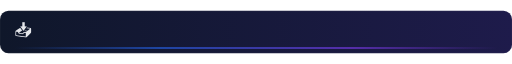
t = 0.00 s
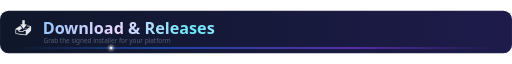
t = 0.90 s
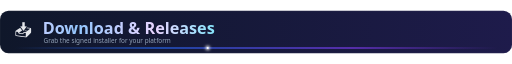
t = 1.80 s
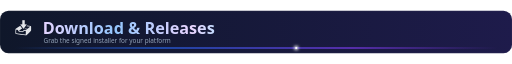
t = 2.63 s
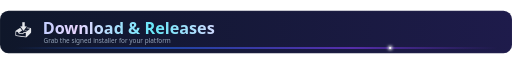
t = 3.50 s
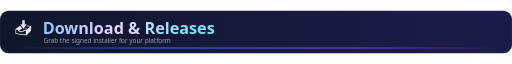
t = 4.50 s

The animated SVG that drew these frames (rendered in a browser with its animation timeline set to each time). Animation: 9 SMIL elements (animate=6,animateTransform=3); one cycle of 4.50 s, repeats indefinitely.

<svg xmlns="http://www.w3.org/2000/svg" width="1200" height="100" viewBox="0 0 1200 100" font-family="'Segoe UI','Inter',system-ui,-apple-system,Roboto,Helvetica,Arial,sans-serif" role="img">
<defs>
<linearGradient id="bg" x1="0" y1="0" x2="1" y2="0"><stop offset="0" stop-color="#0f172a"/><stop offset="1" stop-color="#1e1b4b"/></linearGradient>
<linearGradient id="sh" gradientUnits="userSpaceOnUse" x1="0" y1="0" x2="360" y2="0" spreadMethod="reflect">
  <stop offset="0" stop-color="#93c5fd"/><stop offset=".5" stop-color="#e9d5ff"/><stop offset="1" stop-color="#67e8f9"/>
  <animateTransform attributeName="gradientTransform" type="translate" values="0 0;360 0" dur="3.5s" repeatCount="indefinite"/>
</linearGradient>
<linearGradient id="ln" x1="0" y1="0" x2="1" y2="0"><stop offset="0" stop-color="#2563eb" stop-opacity="0"/><stop offset=".3" stop-color="#2563eb"/><stop offset=".7" stop-color="#7c3aed"/><stop offset="1" stop-color="#7c3aed" stop-opacity="0"/></linearGradient>
<filter id="gl" x="-100%" y="-100%" width="300%" height="300%"><feGaussianBlur stdDeviation="4"/></filter>
</defs>
<rect width="1200" height="100" rx="20" fill="url(#bg)"/>
<rect x="1" y="1" width="1198" height="98" rx="19" fill="none" stroke="#ffffff" stroke-opacity=".08"/>
<g><animateTransform attributeName="transform" type="translate" values="0 0;0 -6;0 0" dur="1.8s" begin="0s" repeatCount="indefinite"/><text x="34" y="60" font-size="40" font-weight="500" fill="#e5e7eb" text-anchor="start" >📥</text></g>
<g opacity="0"><text x="100" y="54" font-size="38" font-weight="800" fill="url(#sh)" text-anchor="start" >Download &amp; Releases</text><animate attributeName="opacity" values="0;1" dur="0.7s" begin="0.1s" fill="freeze"/><animateTransform attributeName="transform" type="translate" values="-40 0;0 0" dur="0.7s" begin="0.1s" fill="freeze"/></g>
<g opacity="0"><text x="102" y="76" font-size="15" font-weight="500" fill="#94a3b8" text-anchor="start" >Grab the signed installer for your platform</text><animate attributeName="opacity" values="0;1" dur="0.8s" begin="0.5s" fill="freeze"/></g>
<rect x="34" y="86" width="1132" height="3" rx="1.5" fill="url(#ln)" opacity=".8"/>
<circle cy="87.5" r="5" fill="#fff" filter="url(#gl)" cx="34"><animate attributeName="cx" values="34;1166" dur="4.5s" begin="0s" repeatCount="indefinite"/><animate attributeName="opacity" values="0;1;1;0" dur="4.5s" begin="0s" keyTimes="0;.1;.9;1" repeatCount="indefinite"/></circle>
<circle cy="87.5" r="2.5" fill="#fff" cx="34"><animate attributeName="cx" values="34;1166" dur="4.5s" begin="0s" repeatCount="indefinite"/><animate attributeName="opacity" values="0;1;1;0" dur="4.5s" begin="0s" keyTimes="0;.1;.9;1" repeatCount="indefinite"/></circle>
</svg>
